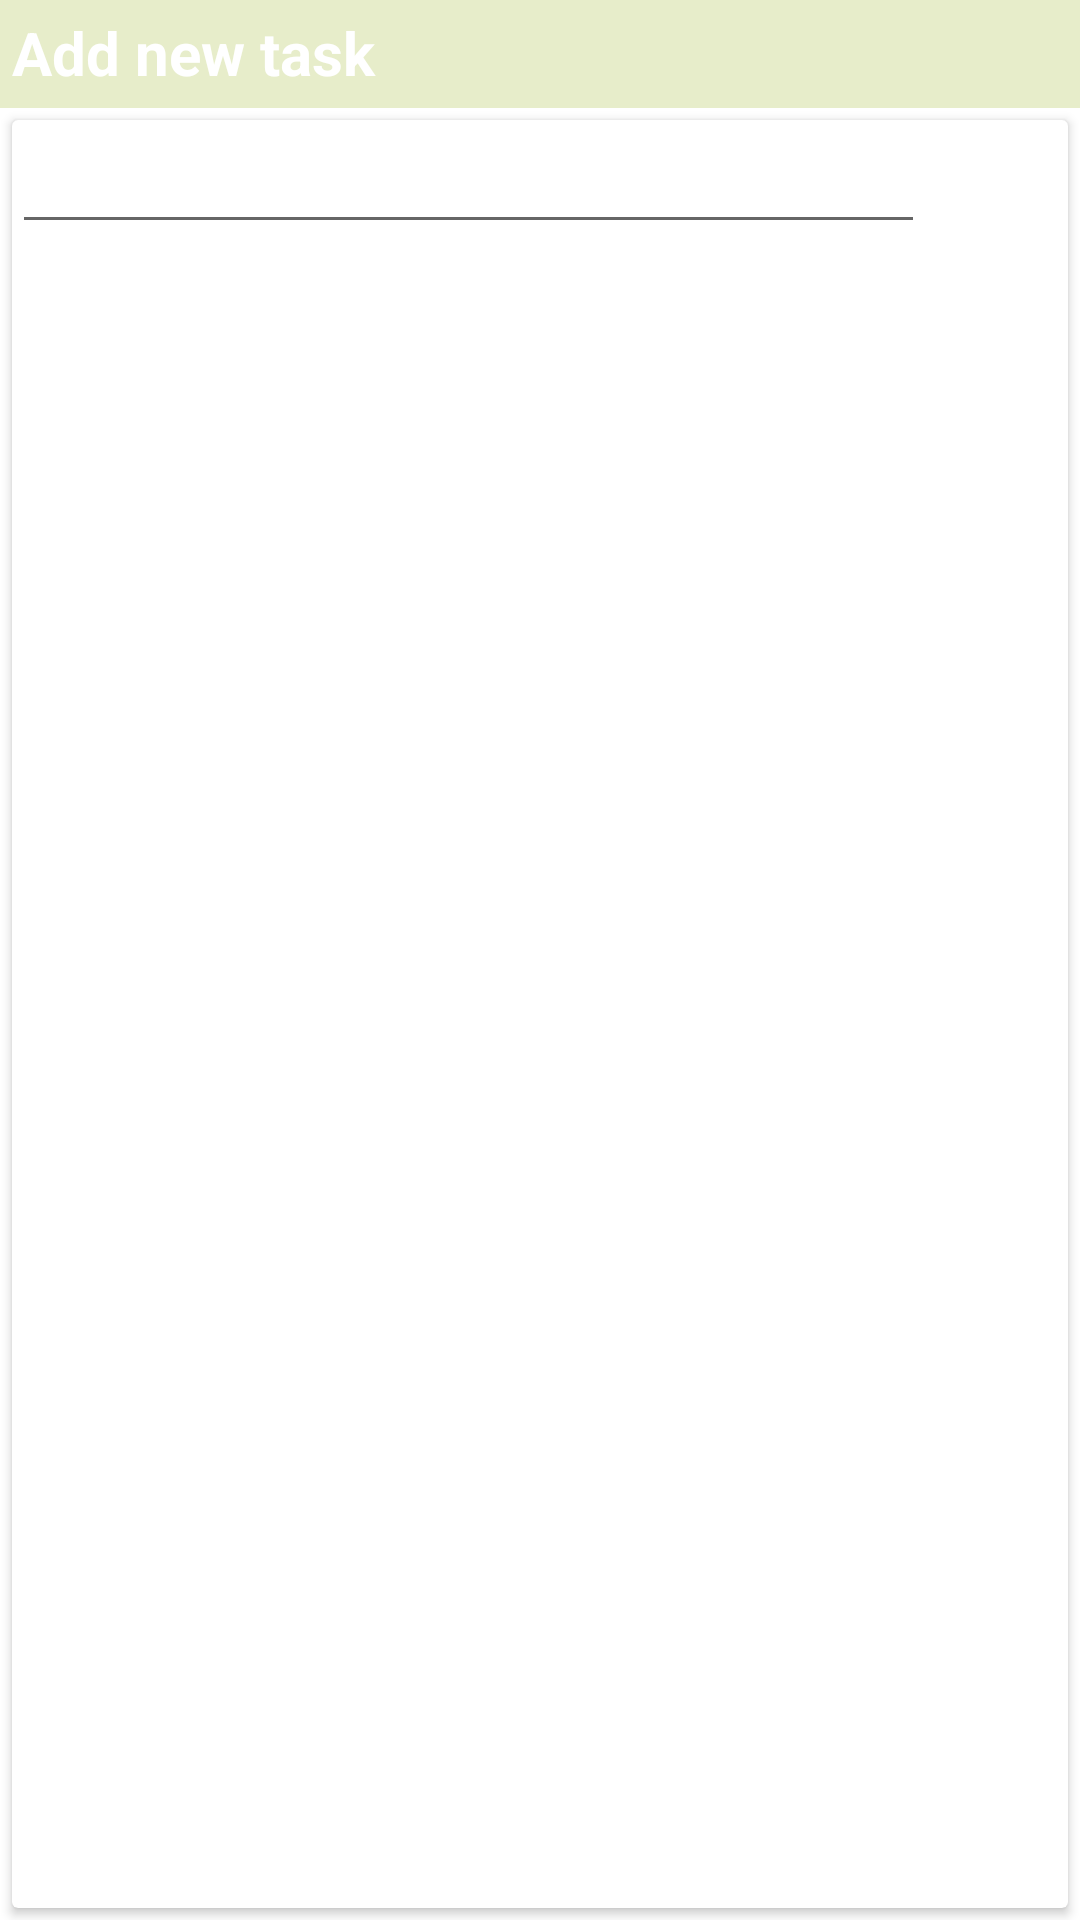

Write the Android layout XML for this screen, with the resource values it uses.
<!-- AndroidManifest.xml: application theme Theme.UrNotes -->
<!-- res/layout/fragment_dialog_task.xml -->
<?xml version="1.0" encoding="utf-8"?>
<LinearLayout xmlns:android="http://schemas.android.com/apk/res/android"
    xmlns:app="http://schemas.android.com/apk/res-auto"
    xmlns:tools="http://schemas.android.com/tools"
    android:layout_width="match_parent"
    android:layout_height="wrap_content"
    android:backgroundTint="@color/white"
    android:orientation="vertical"
    tools:context=".fragments.DialogTaskFragment">

    <TextView
        android:id="@+id/textView3"
        android:layout_width="match_parent"
        android:layout_height="36dp"
        android:background="@color/green_white"
        android:backgroundTint="@color/green_white"
        android:padding="4dp"
        android:text="Add new task "
        android:textColor="@color/white"
        android:textSize="20sp"
        android:textStyle="bold" />

    <androidx.cardview.widget.CardView
        android:layout_width="match_parent"
        android:layout_height="match_parent"
        android:layout_margin="4dp"
        android:backgroundTint="@color/white"
        app:cardCornerRadius="2dp">

        <LinearLayout
            android:layout_width="match_parent"
            android:layout_height="match_parent"
            android:orientation="horizontal">

            <EditText
                android:id="@+id/edTask"
                android:layout_width="wrap_content"
                android:layout_height="wrap_content"
                android:layout_weight="4"
                android:ems="10"
                android:maxLength="60" />

            <ImageButton
                android:id="@+id/btnSaveTask"
                android:layout_width="wrap_content"
                android:layout_height="wrap_content"
                android:layout_weight="1"
                android:backgroundTint="@color/white"
                android:src="@drawable/ic_baseline_check_24"
                android:tint="@color/light_green" />
        </LinearLayout>
    </androidx.cardview.widget.CardView>

    <DatePicker
        android:id="@+id/simpleDatePicker"
        android:layout_width="wrap_content"
        android:layout_height="wrap_content"
        android:layout_gravity="center" />

</LinearLayout>
<!-- resources referenced by this layout -->
<resources>
  <color name="green_white">#E7EDCA</color>
  <color name="light_green">#CFDC95</color>
  <color name="white">#FFFFFFFF</color>
  <style name="Theme.UrNotes" parent="Theme.MaterialComponents.DayNight.DarkActionBar">
          
          <item name="colorPrimary">@color/light_green</item>
          <item name="colorPrimaryVariant">@color/light_green</item>
          <item name="colorOnPrimary">@color/white</item>
          
          <item name="colorSecondary">@color/green_white</item>
          <item name="colorSecondaryVariant">@color/green_white</item>
          <item name="colorOnSecondary">@color/white</item>
          
          <item name="android:statusBarColor">?attr/colorPrimaryVariant</item>
          
      </style>
</resources>
